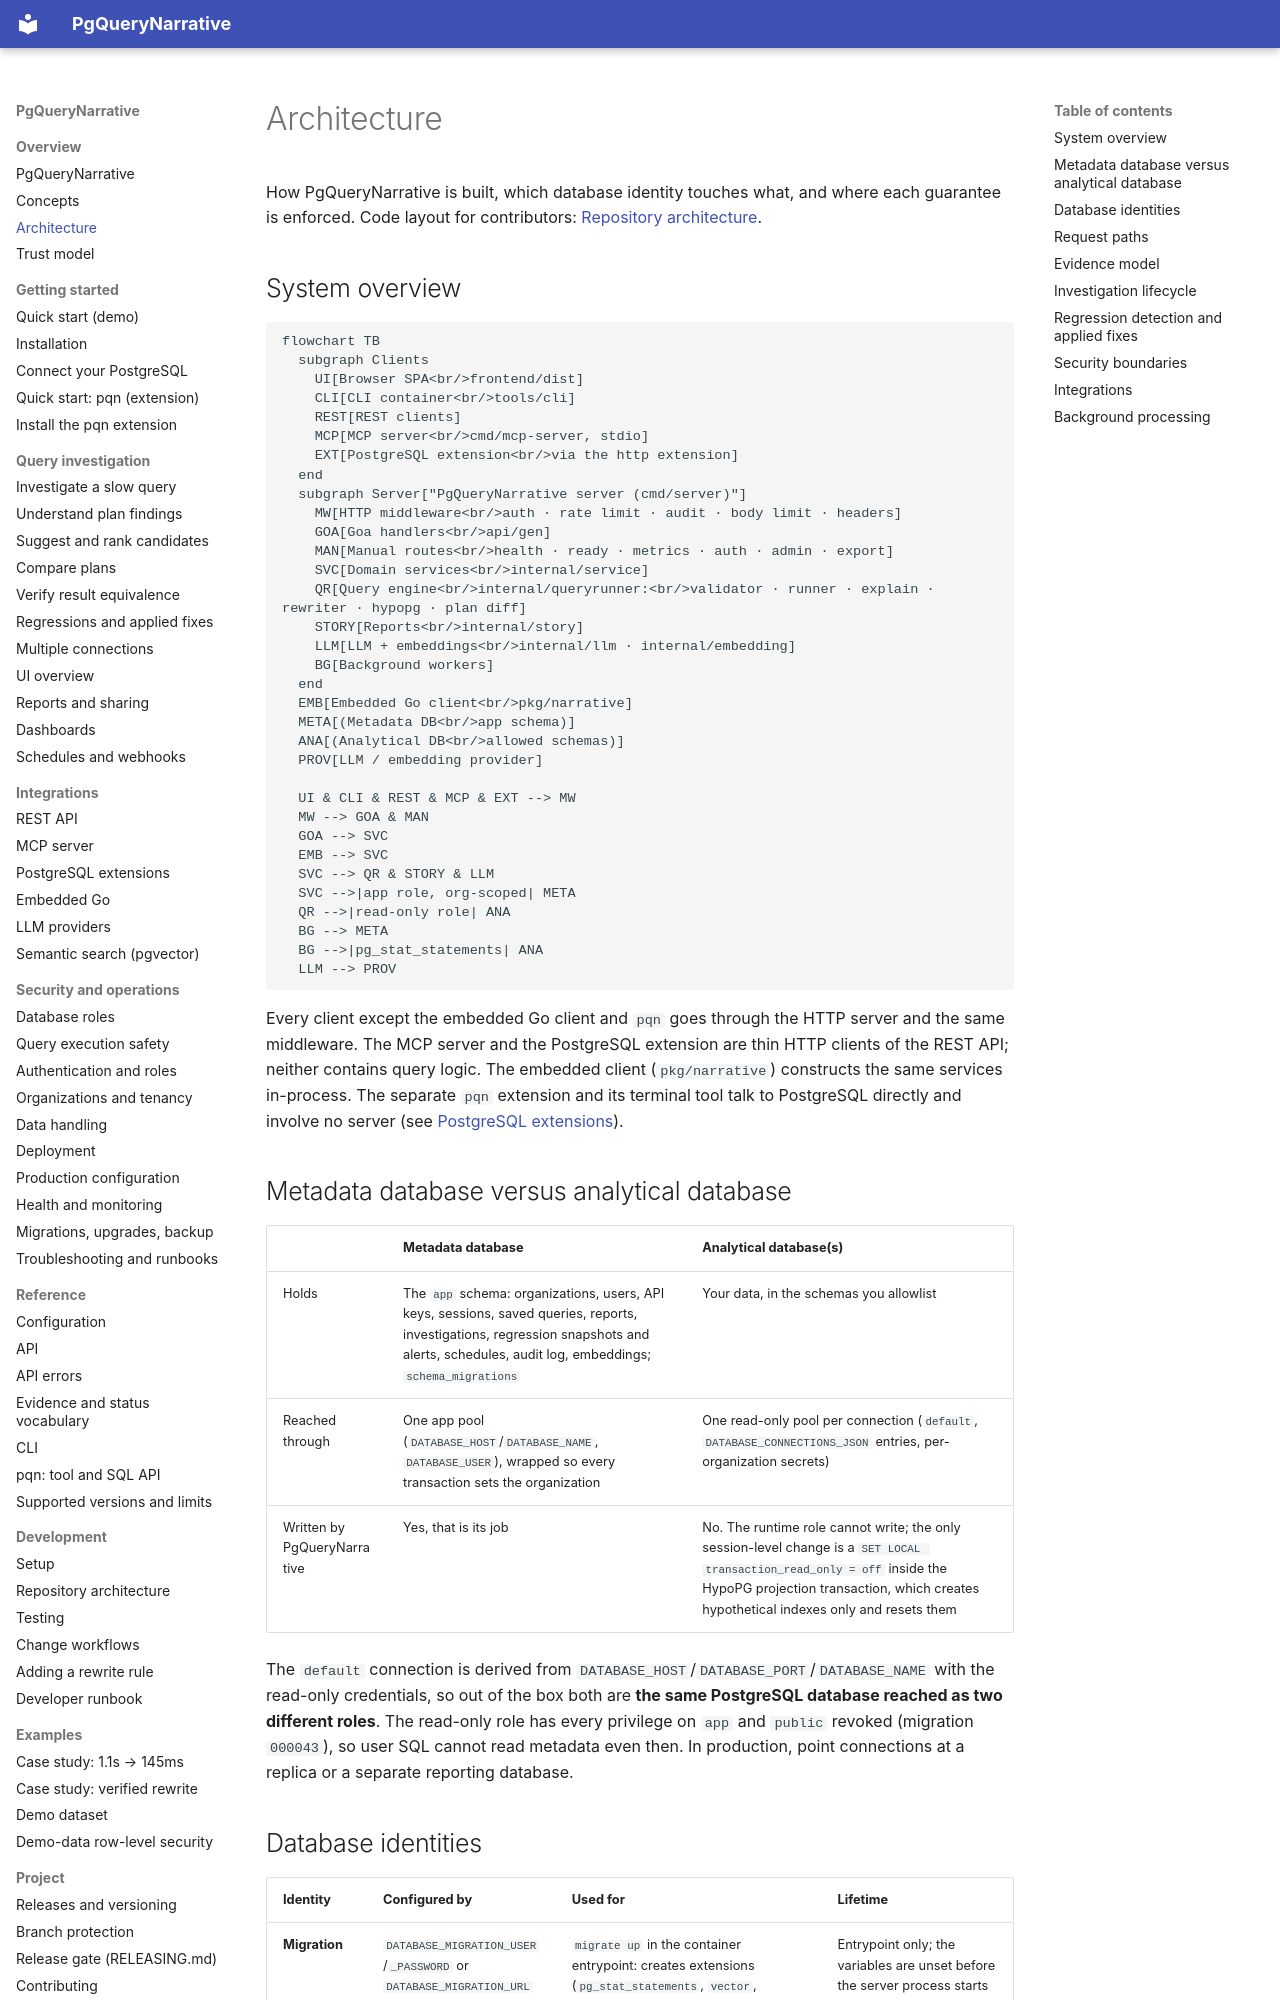

repository: pgquery-narrative/pgquerynarrative · page: architecture/index.html · generator: mkdocs

# Architecture

How PgQueryNarrative is built, which database identity touches what, and where each
guarantee is enforced. Code layout for contributors: [Repository architecture](development/repository.md).

## System overview

```mermaid
flowchart TB
  subgraph Clients
    UI[Browser SPA<br/>frontend/dist]
    CLI[CLI container<br/>tools/cli]
    REST[REST clients]
    MCP[MCP server<br/>cmd/mcp-server, stdio]
    EXT[PostgreSQL extension<br/>via the http extension]
  end
  subgraph Server["PgQueryNarrative server (cmd/server)"]
    MW[HTTP middleware<br/>auth · rate limit · audit · body limit · headers]
    GOA[Goa handlers<br/>api/gen]
    MAN[Manual routes<br/>health · ready · metrics · auth · admin · export]
    SVC[Domain services<br/>internal/service]
    QR[Query engine<br/>internal/queryrunner:<br/>validator · runner · explain · rewriter · hypopg · plan diff]
    STORY[Reports<br/>internal/story]
    LLM[LLM + embeddings<br/>internal/llm · internal/embedding]
    BG[Background workers]
  end
  EMB[Embedded Go client<br/>pkg/narrative]
  META[(Metadata DB<br/>app schema)]
  ANA[(Analytical DB<br/>allowed schemas)]
  PROV[LLM / embedding provider]

  UI & CLI & REST & MCP & EXT --> MW
  MW --> GOA & MAN
  GOA --> SVC
  EMB --> SVC
  SVC --> QR & STORY & LLM
  SVC -->|app role, org-scoped| META
  QR -->|read-only role| ANA
  BG --> META
  BG -->|pg_stat_statements| ANA
  LLM --> PROV
```

Every client except the embedded Go client and `pqn` goes through the HTTP server and the same
middleware. The MCP server and the PostgreSQL extension are thin HTTP clients of the REST
API; neither contains query logic. The embedded client (`pkg/narrative`) constructs the
same services in-process. The separate `pqn` extension and its terminal tool talk to PostgreSQL
directly and involve no server (see [PostgreSQL extensions](integrations/postgres-extension.md)).

## Metadata database versus analytical database

| | Metadata database | Analytical database(s) |
|---|---|---|
| Holds | The `app` schema: organizations, users, API keys, sessions, saved queries, reports, investigations, regression snapshots and alerts, schedules, audit log, embeddings; `schema_migrations` | Your data, in the schemas you allowlist |
| Reached through | One app pool (`DATABASE_HOST`/`DATABASE_NAME`, `DATABASE_USER`), wrapped so every transaction sets the organization | One read-only pool per connection (`default`, `DATABASE_CONNECTIONS_JSON` entries, per-organization secrets) |
| Written by PgQueryNarrative | Yes, that is its job | No. The runtime role cannot write; the only session-level change is a `SET LOCAL transaction_read_only = off` inside the HypoPG projection transaction, which creates hypothetical indexes only and resets them |

The `default` connection is derived from `DATABASE_HOST`/`DATABASE_PORT`/`DATABASE_NAME`
with the read-only credentials, so out of the box both are **the same PostgreSQL
database reached as two different roles**. The read-only role has every privilege on
`app` and `public` revoked (migration `000043`), so user SQL cannot read metadata even
then. In production, point connections at a replica or a separate reporting database.
